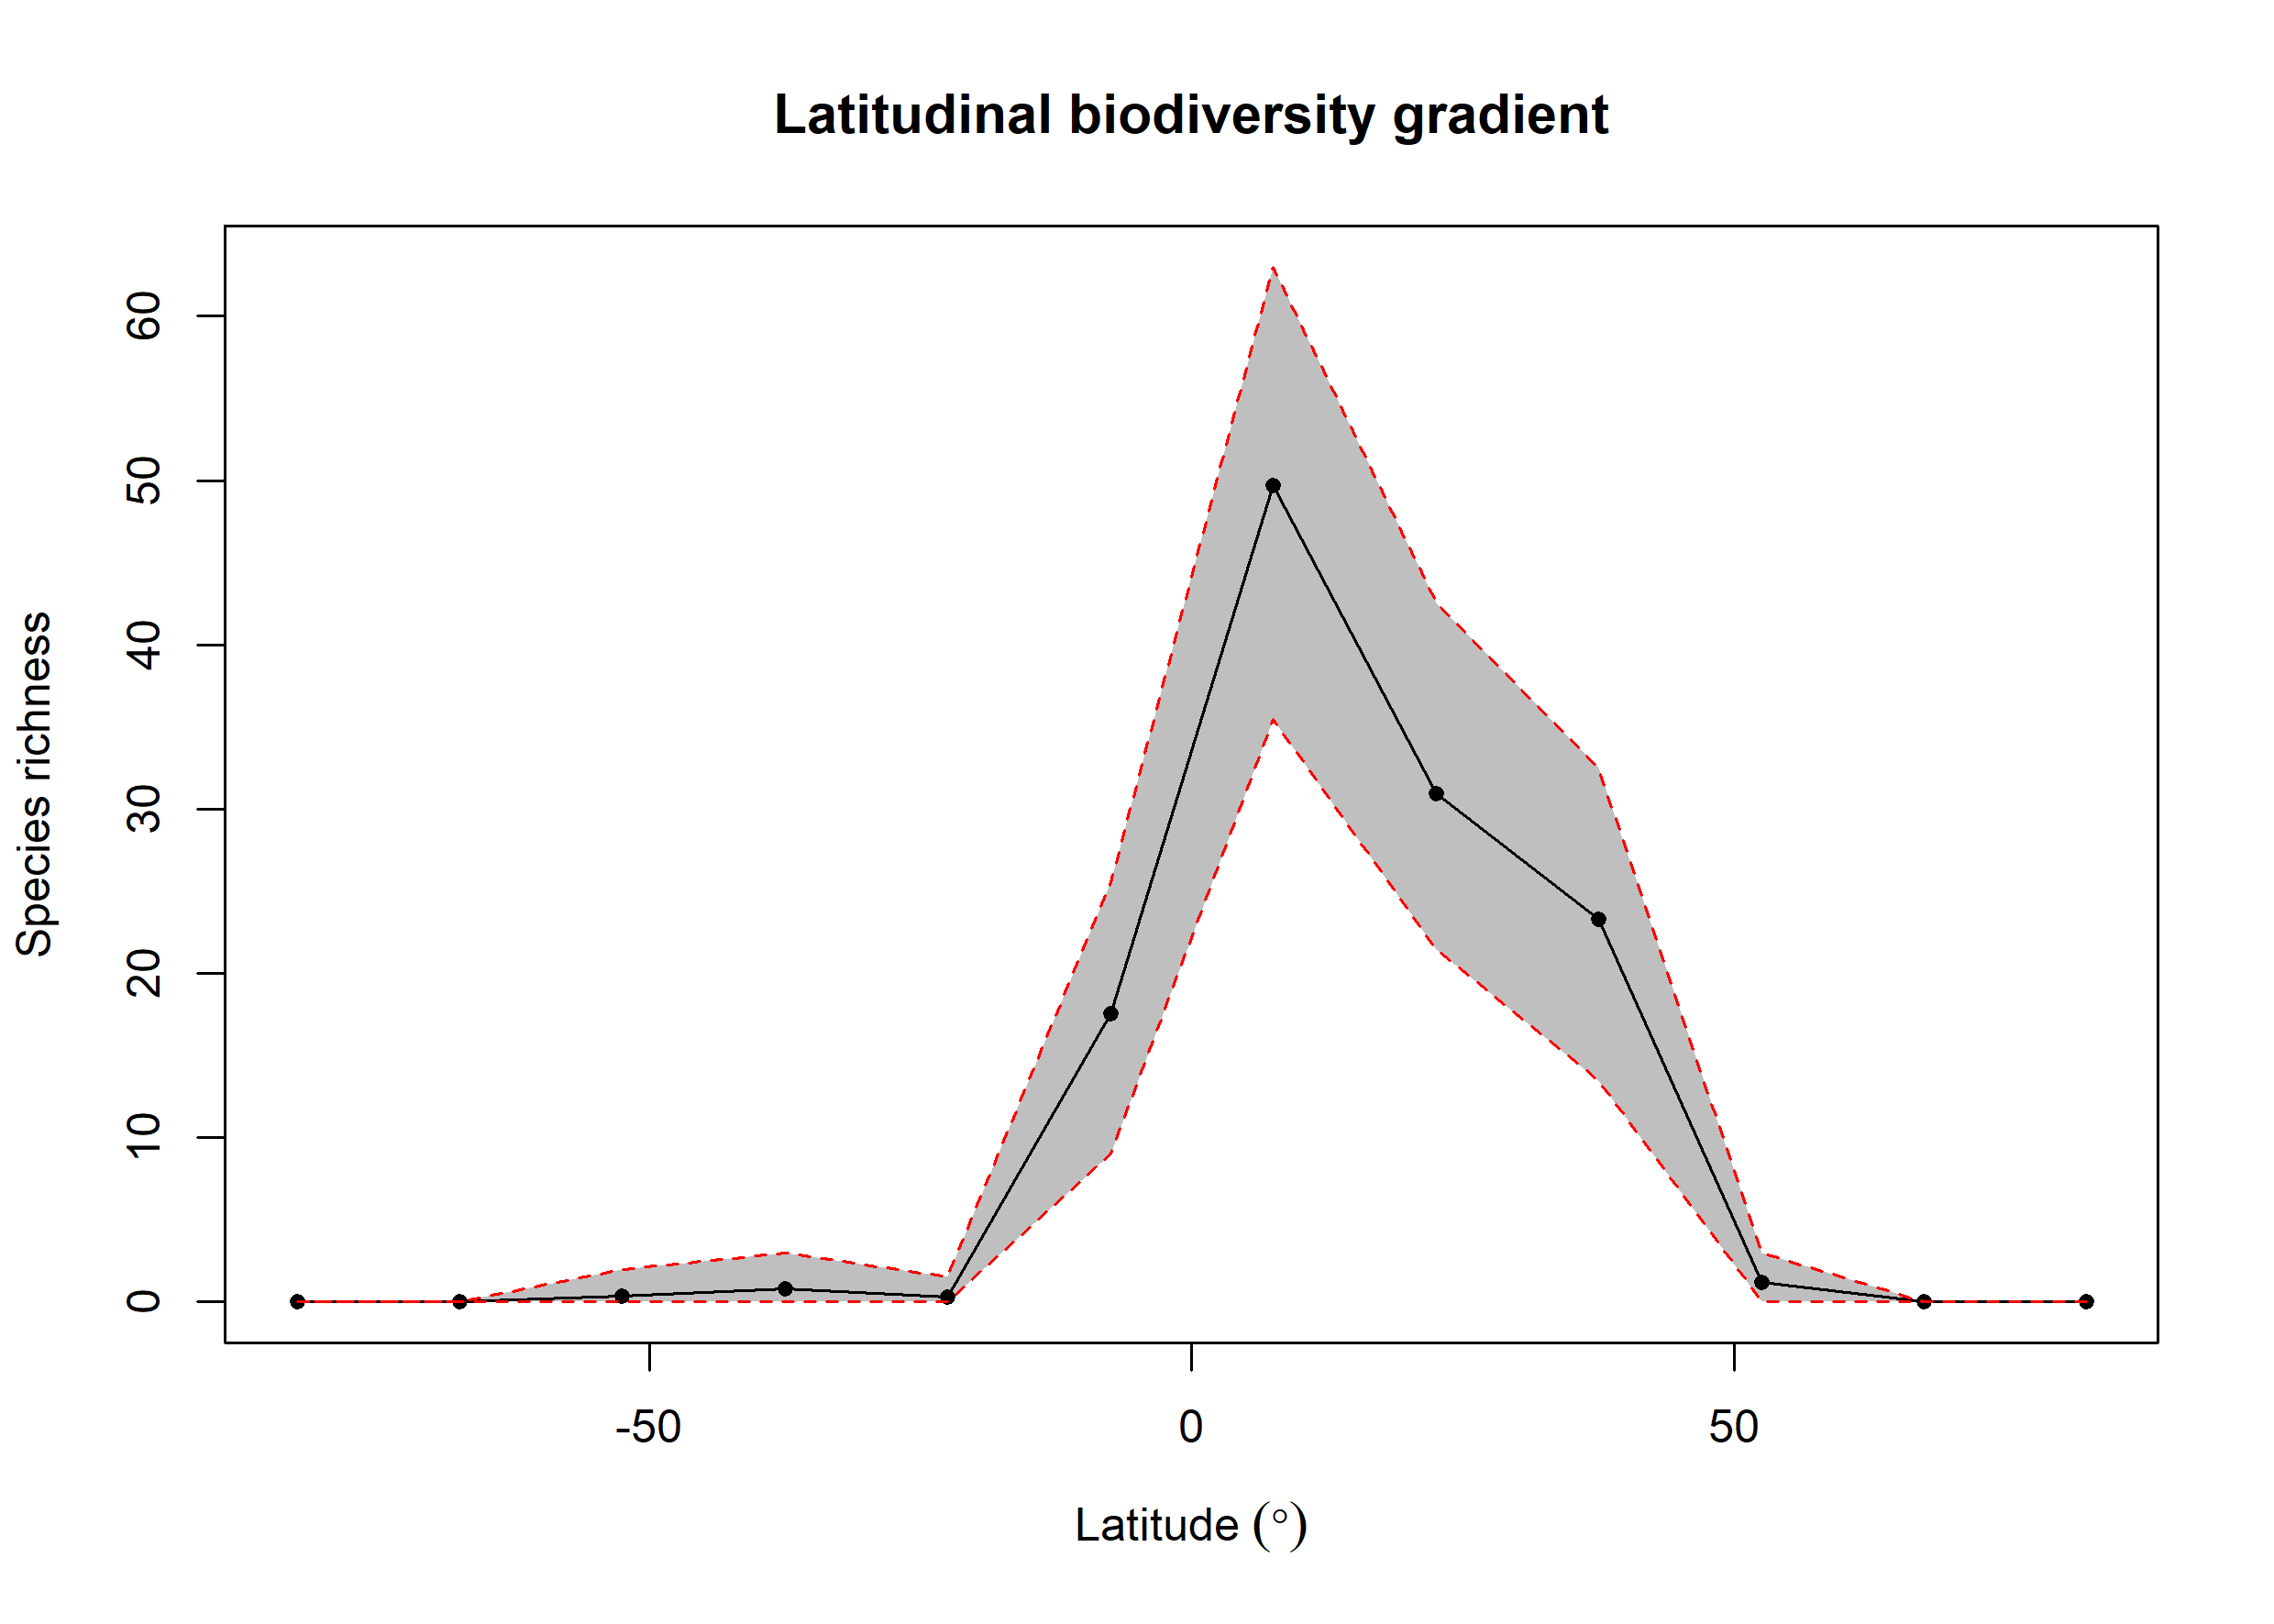

The table this chart was drawn from, first rows:
bin, max, min, mid, hemisphere, mean_richness, CI.Lower, CI.Upper
1, 90, 75, 82.5, N, 0, 0, 0
2, 75, 60, 67.5, N, 0, 0, 0
3, 60, 45, 52.5, N, 1.19, 0, 3
4, 45, 30, 37.5, N, 23.28, 13.47, 32.52
5, 30, 15, 22.5, N, 30.93, 21.48, 42.52
6, 15, 0, 7.5, N, 49.67, 35.48, 63
7, 0, -15, -7.5, S, 17.55, 9, 25.52
8, -15, -30, -22.5, S, 0.29, 0, 1.525
9, -30, -45, -37.5, S, 0.82, 0, 3
10, -45, -60, -52.5, S, 0.36, 0, 2
11, -60, -75, -67.5, S, 0.01, 0, 0
12, -75, -90, -82.5, S, 0, 0, 0
